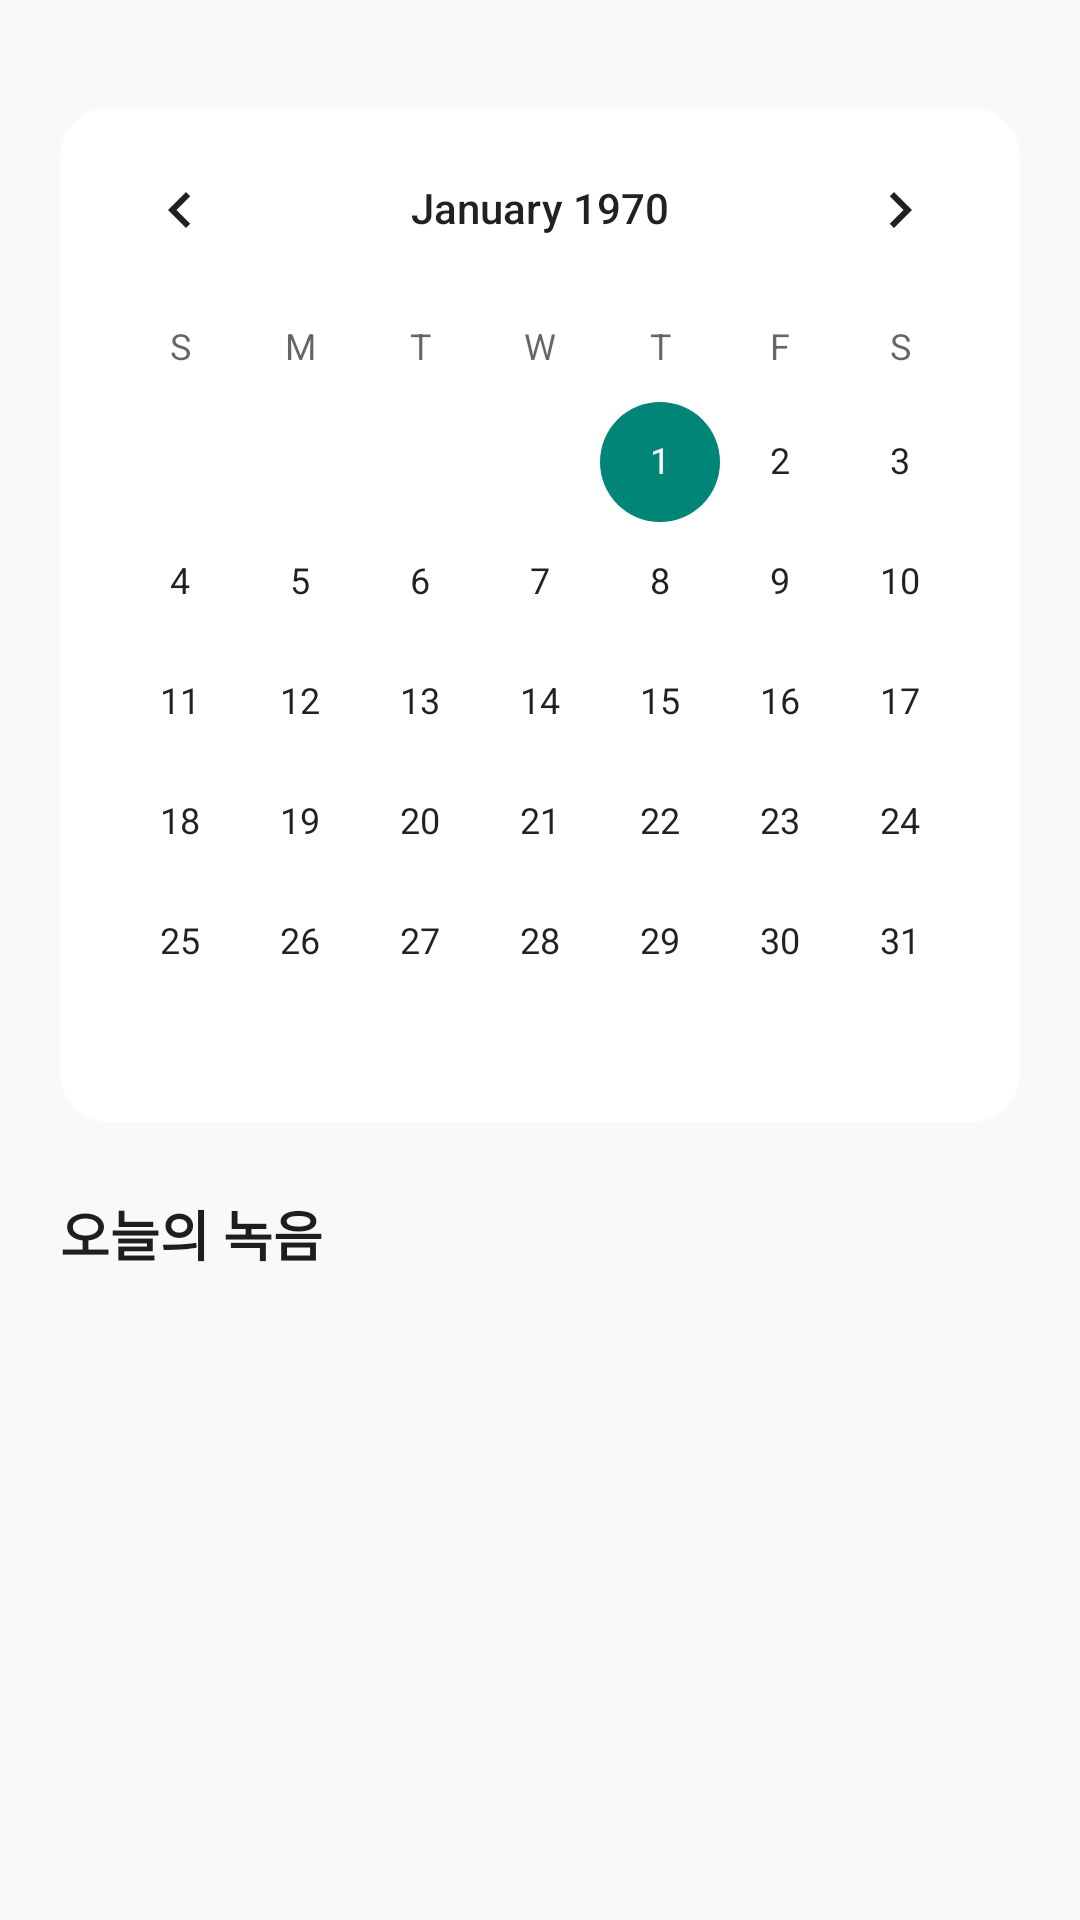

Write the Android layout XML for this screen, with the resource values it uses.
<!-- AndroidManifest.xml: application theme Theme.MyApplication -->
<!-- res/layout/fragment_calendar.xml -->
<?xml version="1.0" encoding="utf-8"?>
<LinearLayout xmlns:android="http://schemas.android.com/apk/res/android"
    xmlns:app="http://schemas.android.com/apk/res-auto"
    android:layout_width="match_parent"
    android:layout_height="match_parent"
    android:orientation="vertical"
    android:padding="20dp"
    android:background="#F8F9FA">

    <androidx.cardview.widget.CardView
        android:id="@+id/calendarCard"
        android:layout_width="match_parent"
        android:layout_height="wrap_content"
        android:layout_marginTop="16dp"
        app:cardBackgroundColor="@android:color/white"
        app:cardCornerRadius="16dp"
        app:cardElevation="0dp">

        <CalendarView
            android:id="@+id/calendarView"
            android:layout_width="match_parent"
            android:layout_height="wrap_content" />
    </androidx.cardview.widget.CardView>

    <TextView
        android:id="@+id/tv_selected_date"
        android:layout_width="wrap_content"
        android:layout_height="wrap_content"
        android:layout_marginTop="24dp"
        android:layout_marginBottom="8dp"
        android:text="오늘의 녹음"
        android:textColor="#1E1E1E"
        android:textSize="18sp"
        android:textStyle="bold" />

    <androidx.recyclerview.widget.RecyclerView
        android:id="@+id/calendar_recycler_view"
        android:layout_width="match_parent"
        android:layout_height="0dp"
        android:layout_weight="1" />

    <TextView
        android:id="@+id/tv_calendar_empty"
        android:layout_width="match_parent"
        android:layout_height="0dp"
        android:layout_weight="1"
        android:gravity="center"
        android:text="해당 날짜에 녹음이 없습니다."
        android:visibility="gone" />

</LinearLayout>
<!-- resources referenced by this layout -->
<resources>
  <style name="Theme.MyApplication" parent="Base.Theme.MyApplication" />
  <style name="Base.Theme.MyApplication" parent="Theme.AppCompat.Light.NoActionBar">
          
          
      </style>
</resources>
